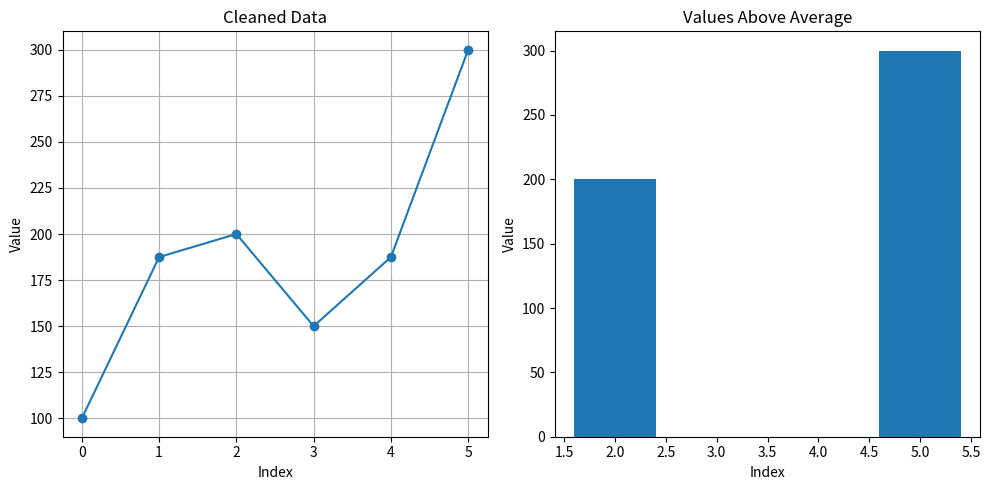

Write the Python code that produced this figure.
import numpy as np
import pandas as pd
import matplotlib.pyplot as plt

data = np.array([
    100,
    np.nan,
    200,
    150,
    np.nan,
    300
])

# Convert to Pandas Series
series = pd.Series(data)

print("Original Data:")
print(series)

# Calculate mean
mean_value = series.mean()

print("\nMean:", mean_value)

# Replace NaN with mean
cleaned_data = series.fillna(mean_value)

print("\nCleaned Data:")
print(cleaned_data)

# Filter values greater than average
above_average = cleaned_data[cleaned_data > mean_value]

print("\nValues Above Average:")
print(above_average)

# Create figure
plt.figure(figsize=(10, 5))

# Line graph
plt.subplot(1, 2, 1)

plt.plot(
    cleaned_data,
    marker="o"
)

plt.title("Cleaned Data")
plt.xlabel("Index")
plt.ylabel("Value")
plt.grid()

# Bar chart
plt.subplot(1, 2, 2)

plt.bar(
    above_average.index,
    above_average.values
)

plt.title("Values Above Average")
plt.xlabel("Index")
plt.ylabel("Value")

plt.tight_layout()

plt.show()
